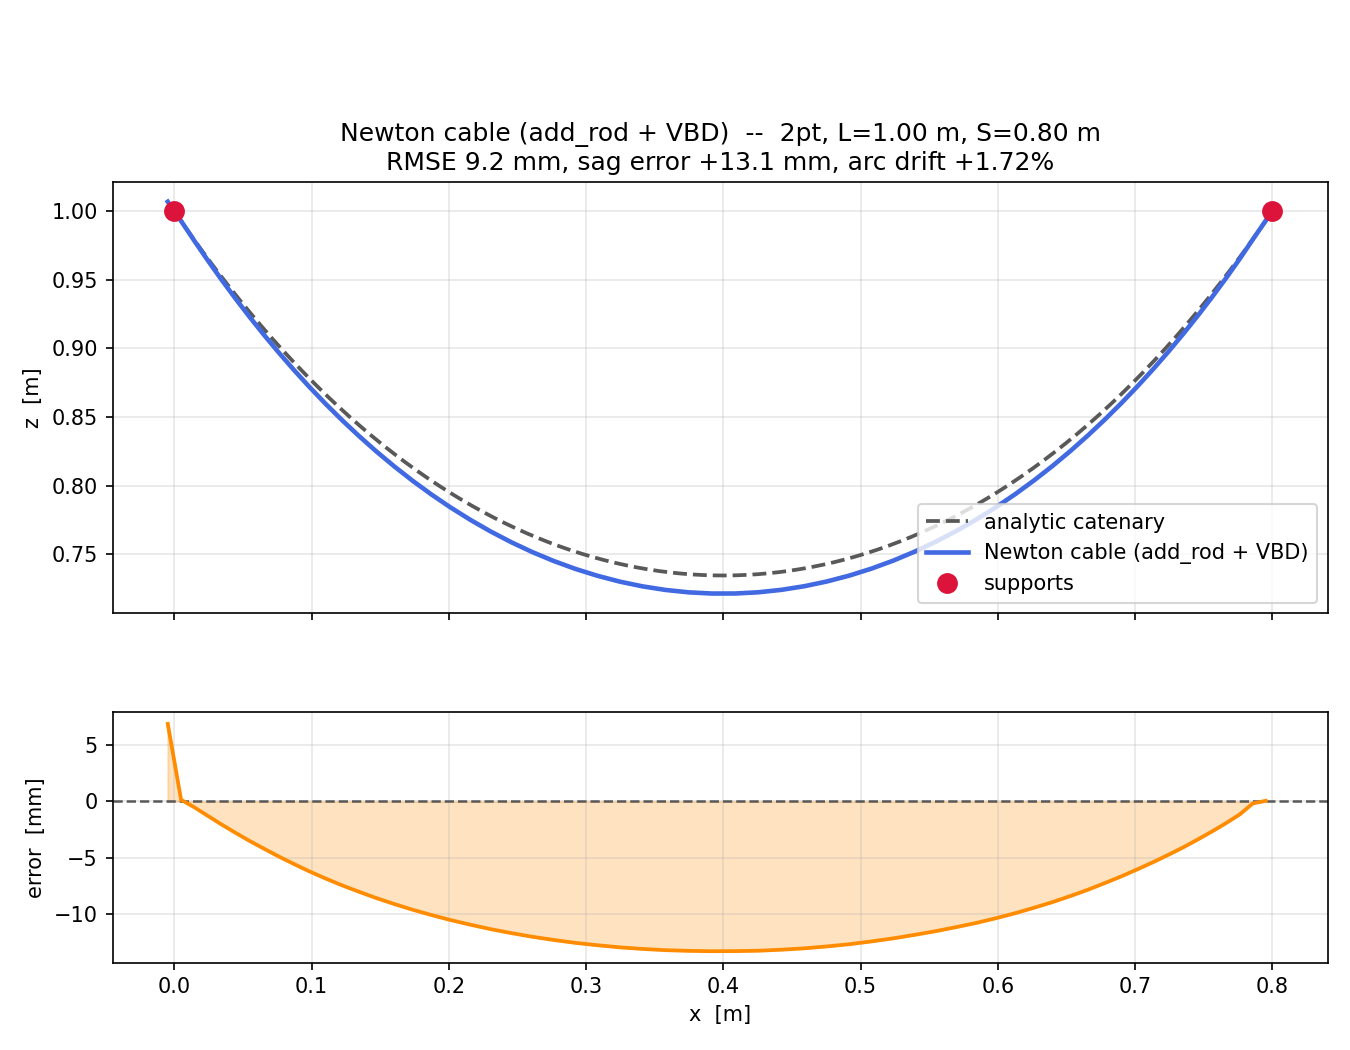

The data file committed next to this chart (first rows):
x_m, z_m
-0.004723, 1.007
0.004978, 0.9929
0.01445, 0.9787
0.02409, 0.9646
0.03396, 0.9508
0.04407, 0.9371
0.05443, 0.9236
0.06505, 0.9103
0.07594, 0.8972
0.0871, 0.8844
0.09855, 0.8719
0.1103, 0.8596
0.1223, 0.8477
0.1347, 0.8361
0.1474, 0.8248
0.1604, 0.8139
0.1738, 0.8035
0.1875, 0.7935
0.2015, 0.784
0.2158, 0.7751
0.2305, 0.7666
0.2455, 0.7588
0.2608, 0.7516
0.2764, 0.7451
0.2923, 0.7393
0.3084, 0.7343
0.3248, 0.73
0.3414, 0.7266
0.3581, 0.724
0.3749, 0.7223
0.3917, 0.7214
0.4086, 0.7214
0.4255, 0.7223
0.4423, 0.7241
0.459, 0.7267
0.4756, 0.7302
0.4919, 0.7345
0.508, 0.7396
0.5239, 0.7454
0.5395, 0.752
0.5548, 0.7592
0.5698, 0.767
0.5845, 0.7754
0.5989, 0.7844
0.6129, 0.7939
0.6266, 0.8039
0.6399, 0.8144
0.6529, 0.8253
0.6656, 0.8365
0.678, 0.8482
0.6901, 0.8601
0.7018, 0.8724
0.7133, 0.885
0.7244, 0.8978
0.7353, 0.9108
0.746, 0.9242
0.7563, 0.9377
0.7664, 0.9514
0.7763, 0.9653
0.7858, 0.9794
... 1 more rows
